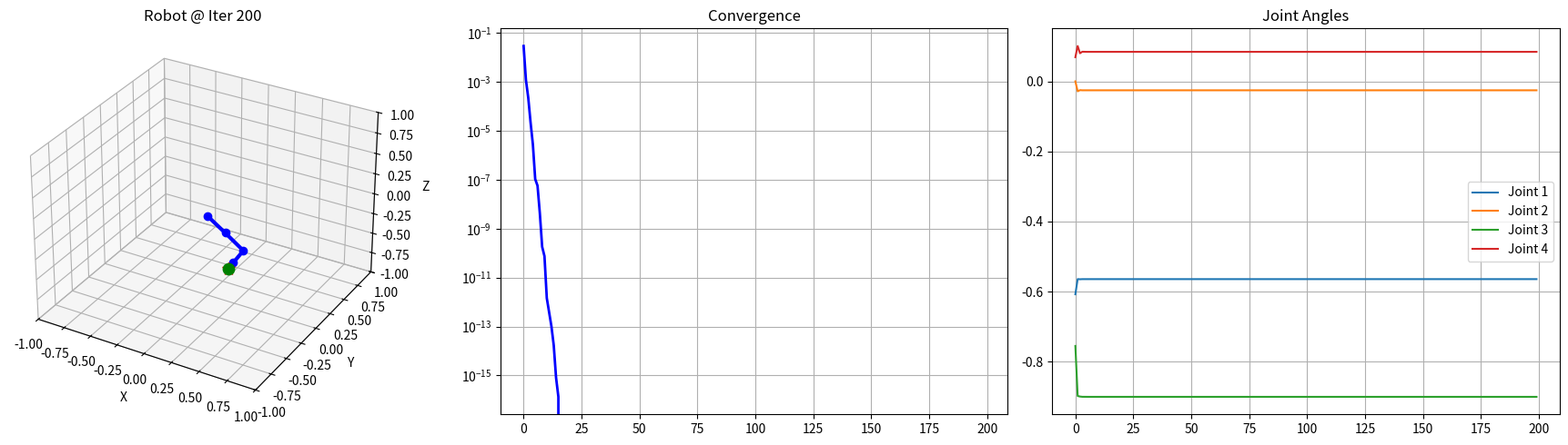

Reproduce this figure in Python.
import numpy as np
import matplotlib.pyplot as plt
from matplotlib.animation import FuncAnimation
from mpl_toolkits.mplot3d import Axes3D

# 기본 설정
DOF = 4
link_lengths = [0.3, 0.3, 0.2, 0.1]
joint_bounds = [(-np.pi/2, np.pi/2) for _ in range(DOF)]
np.random.seed(42)

def forward_kinematics_3d(joint_angles):
    coords = [(0, 0, 0)]
    x = y = z = 0
    theta_y = theta_z = 0
    for i, (angle, length) in enumerate(zip(joint_angles, link_lengths)):
        if i % 2 == 0:
            theta_y += angle
        else:
            theta_z += angle
        dx = length * np.cos(theta_y) * np.cos(theta_z)
        dy = length * np.sin(theta_y)
        dz = length * np.cos(theta_y) * np.sin(theta_z)
        x += dx; y += dy; z += dz
        coords.append((x, y, z))
    return np.array(coords)

def random_reachable_target(radius=0.9, z_min=-0.1, z_max=0.5):
    while True:
        p = np.random.uniform([0.0, -radius, z_min], [radius, radius, z_max])
        if np.linalg.norm(p) <= radius:
            return p

def initialize_sub_swarm(master_position, sub_pop_size):
    sub_swarm = []
    for _ in range(sub_pop_size):
        pos = master_position + np.random.uniform(-0.3, 0.3, DOF)
        pos = np.clip(pos, [b[0] for b in joint_bounds], [b[1] for b in joint_bounds])
        vel = np.random.uniform(-0.1, 0.1, DOF)
        sub_swarm.append({'position': pos.copy(), 'velocity': vel.copy(),
                          'pbest_position': pos.copy(), 'pbest_fitness': np.inf})
    return sub_swarm

def optimize_sub_swarm(sub_swarm, master_position, global_best, target, sub_iterations=10):
    sub_gbest = sub_swarm[0]['position'].copy()
    sub_gbest_fit = np.inf
    for _ in range(sub_iterations):
        for p in sub_swarm:
            eff = forward_kinematics_3d(p['position'])[-1]
            fit = np.linalg.norm(eff - target)
            if fit < p['pbest_fitness']:
                p['pbest_fitness'] = fit
                p['pbest_position'] = p['position'].copy()
            if fit < sub_gbest_fit:
                sub_gbest_fit = fit
                sub_gbest = p['position'].copy()
        for p in sub_swarm:
            r1, r2, r3 = np.random.rand(3)
            cog = 1.2 * r1 * (p['pbest_position'] - p['position'])
            loc = 1.2 * r2 * (sub_gbest - p['position'])
            glob = 0.8 * r3 * (global_best - p['position'])
            p['velocity'] = 0.6 * p['velocity'] + cog + loc + glob
            p['position'] += p['velocity']
            p['position'] = np.clip(p['position'], [b[0] for b in joint_bounds], [b[1] for b in joint_bounds])
    return sub_gbest

def update_sub_swarm_with_master_info(sub_swarm, new_master_position, global_best):
    for i in range(len(sub_swarm) // 3):
        noise = np.random.uniform(-0.2, 0.2, DOF)
        sub_swarm[i]['position'] = new_master_position + noise
        sub_swarm[i]['position'] = np.clip(sub_swarm[i]['position'], [b[0] for b in joint_bounds], [b[1] for b in joint_bounds])
        sub_swarm[i]['velocity'] = np.random.uniform(-0.05, 0.05, DOF)

def hierarchical_pso(target, master_pop_size=15, sub_pop_size=8, max_iter=200):
    master_swarm = []
    for _ in range(master_pop_size):
        pos = np.array([np.random.uniform(*joint_bounds[j]) for j in range(DOF)])
        vel = np.zeros(DOF)
        sub_swarm = initialize_sub_swarm(pos, sub_pop_size)
        master_swarm.append({'position': pos.copy(), 'velocity': vel.copy(),
                             'pbest_position': pos.copy(), 'pbest_fitness': np.inf,
                             'sub_swarm': sub_swarm})
    gbest = master_swarm[0]['position'].copy()
    gbest_fit = np.inf
    history = []

    for iter in range(max_iter):
        for master in master_swarm:
            sub_best = optimize_sub_swarm(master['sub_swarm'], master['position'], gbest, target)
            eff = forward_kinematics_3d(sub_best)[-1]
            fit = np.linalg.norm(eff - target)
            if fit < master['pbest_fitness']:
                master['pbest_fitness'] = fit
                master['pbest_position'] = sub_best.copy()
                master['position'] = sub_best.copy()
            if fit < gbest_fit:
                gbest_fit = fit
                gbest = sub_best.copy()

        for master in master_swarm:
            r1, r2 = np.random.rand(2)
            cog = 1.5 * r1 * (master['pbest_position'] - master['position'])
            soc = 1.5 * r2 * (gbest - master['position'])
            master['velocity'] = 0.5 * master['velocity'] + cog + soc
            master['position'] += master['velocity']
            master['position'] = np.clip(master['position'], [b[0] for b in joint_bounds], [b[1] for b in joint_bounds])

        for master in master_swarm:
            update_sub_swarm_with_master_info(master['sub_swarm'], master['position'], gbest)

        history.append(gbest.copy())  # ✅ 1개만 기록
        if (iter + 1) % 50 == 0 or (iter + 1) == max_iter:
            print(f"[Iter {iter+1}] 적합도: {gbest_fit:.8f}")

    return gbest, gbest_fit, history, target

def visualize_progress(target, current_best_angles, history, iteration, current_error):
    coords = forward_kinematics_3d(current_best_angles)
    fig = plt.figure(figsize=(18, 5))
    ax1 = fig.add_subplot(131, projection='3d')
    traj = np.array([forward_kinematics_3d(a)[-1] for a in history])
    ax1.plot(traj[:, 0], traj[:, 1], traj[:, 2], '--', color='gray', alpha=0.5)
    ax1.plot(coords[:, 0], coords[:, 1], coords[:, 2], '-o', color='blue', linewidth=3)
    ax1.scatter(*target, color='red', s=100, marker='*')
    ax1.scatter(*coords[-1], color='green', s=80, marker='o')
    ax1.set_xlim([-1, 1]); ax1.set_ylim([-1, 1]); ax1.set_zlim([-1, 1])
    ax1.set_title(f"Robot @ Iter {iteration}"); ax1.set_xlabel('X'); ax1.set_ylabel('Y'); ax1.set_zlabel('Z')

    ax2 = fig.add_subplot(132)
    norm = np.linalg.norm(target)
    errors = [np.linalg.norm(forward_kinematics_3d(a)[-1] - target)/norm for a in history]
    ax2.plot(range(len(errors)), errors, 'b-', linewidth=2)
    ax2.set_yscale('log'); ax2.set_title("Convergence"); ax2.grid(True)

    ax3 = fig.add_subplot(133)
    hist = np.array(history)
    for i in range(DOF):
        ax3.plot(hist[:, i], label=f'Joint {i+1}')
    ax3.set_title("Joint Angles"); ax3.legend(); ax3.grid(True)
    plt.tight_layout(); plt.show()

def animate_robot_arm_trajectory(history, target):
    fig = plt.figure(figsize=(6, 6))
    ax = fig.add_subplot(111, projection='3d')

    def update(frame):
        ax.cla()
        angles = history[frame]
        coords = forward_kinematics_3d(angles)
        ax.plot(coords[:, 0], coords[:, 1], coords[:, 2], '-o', color='blue')
        ax.scatter(*target, color='red', s=100, marker='*')
        ax.scatter(*coords[-1], color='green', s=80)
        ax.set_xlim([-1, 1]); ax.set_ylim([-1, 1]); ax.set_zlim([-1, 1])
        ax.set_title(f"Frame {frame+1} / {len(history)}")
    ani = FuncAnimation(fig, update, frames=len(history), interval=50)
    plt.show()

def run_hierarchical_pso():
    target = random_reachable_target()
    print(f"\n🎯 목표 위치: {target}")
    final_angles, final_error, history, target = hierarchical_pso(target, max_iter=200)
    print(f"\n✅ 최종 관절: {final_angles}")
    print(f"오차: {final_error:.10f}")
    visualize_progress(target, final_angles, history, len(history), final_error)
    return final_angles, final_error, history, target

if __name__ == "__main__":
    final_angles, final_error, history, target = run_hierarchical_pso()
    print(f"\n🎞️ 애니메이션 재생 중 (프레임 수: {len(history)})")
    animate_robot_arm_trajectory(history, target)
